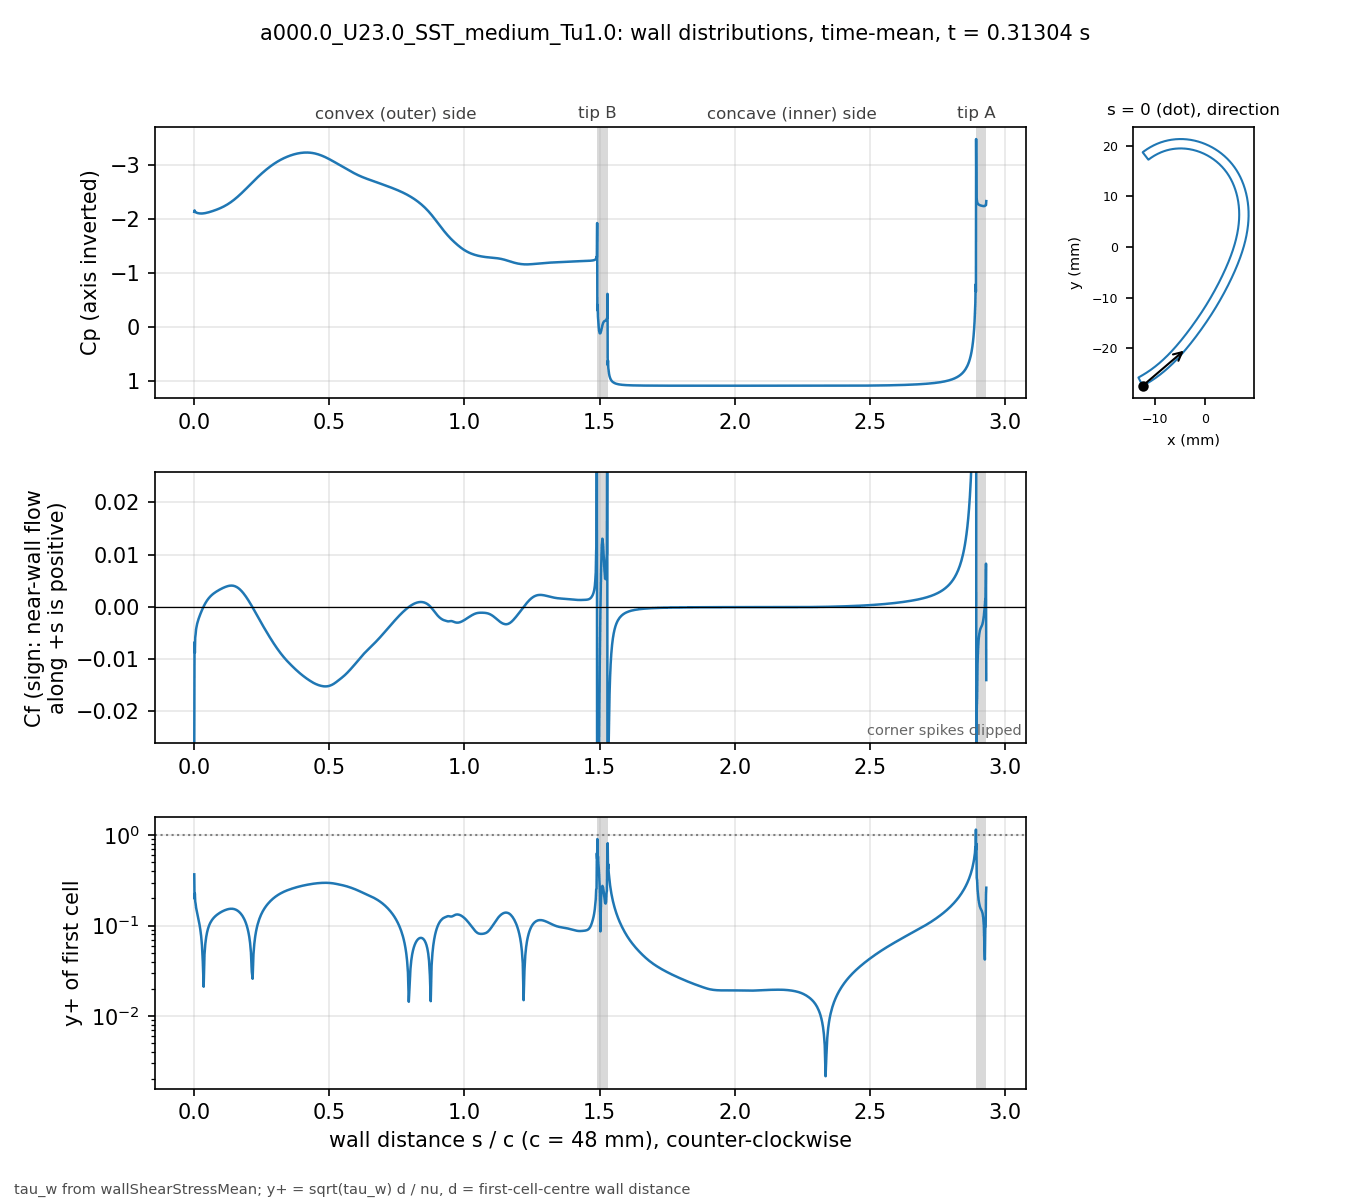

Source data for this figure (header and first rows):
# a000.0_U23.0_SST_medium_Tu1.0 t=0.3130…, p_inf=0; Cf signed by near-wall flow dir…
patch, s_over_c, x_m, y_m, Cp, Cf, yplus, d_first_m
blade, 0.000000, -0.01234, -0.02743, -2.135, -0.02764, 0.3694, 2.0713e-06
blade, 0.001059, -0.0123, -0.02741, -2.162, -0.006746, 0.1982, 2.2499e-06
blade, 0.002253, -0.01225, -0.02738, -2.141, -0.0088, 0.2265, 2.2501e-06
blade, 0.003600, -0.01219, -0.02735, -2.136, -0.005853, 0.1847, 2.2503e-06
blade, 0.005118, -0.01213, -0.02732, -2.128, -0.005202, 0.1741, 2.2499e-06
blade, 0.006829, -0.01205, -0.02728, -2.124, -0.004271, 0.1578, 2.25e-06
blade, 0.008759, -0.01197, -0.02723, -2.119, -0.003725, 0.1473, 2.2501e-06
blade, 0.01094, -0.01188, -0.02718, -2.115, -0.003192, 0.1364, 2.25e-06
blade, 0.01339, -0.01178, -0.02713, -2.112, -0.002741, 0.1264, 2.2501e-06
blade, 0.01615, -0.01166, -0.02706, -2.109, -0.002288, 0.1154, 2.2498e-06
blade, 0.01918, -0.01154, -0.02699, -2.107, -0.001846, 0.1037, 2.2495e-06
blade, 0.0223, -0.01141, -0.02691, -2.105, -0.001418, 0.09089, 2.2499e-06
blade, 0.02543, -0.01128, -0.02684, -2.105, -0.001014, 0.07687, 2.2499e-06
blade, 0.02855, -0.01115, -0.02676, -2.105, -0.0006296, 0.06057, 2.2499e-06
blade, 0.03168, -0.01102, -0.02668, -2.106, -0.000266, 0.03937, 2.2502e-06
blade, 0.0348, -0.01089, -0.0266, -2.108, 7.637e-05, 0.0211, 2.2504e-06
blade, 0.03793, -0.01077, -0.02652, -2.11, 0.0003952, 0.048, 2.2505e-06
blade, 0.04105, -0.01064, -0.02644, -2.113, 0.0006904, 0.06343, 2.2503e-06
blade, 0.04417, -0.01051, -0.02636, -2.116, 0.0009618, 0.07486, 2.2501e-06
blade, 0.0473, -0.01039, -0.02628, -2.12, 0.00121, 0.08396, 2.2498e-06
blade, 0.05042, -0.01026, -0.0262, -2.124, 0.001437, 0.0915, 2.2499e-06
blade, 0.05355, -0.01014, -0.02611, -2.128, 0.001644, 0.09786, 2.25e-06
blade, 0.05667, -0.01001, -0.02603, -2.132, 0.001832, 0.1033, 2.2499e-06
blade, 0.05979, -0.009891, -0.02594, -2.137, 0.002005, 0.1081, 2.2498e-06
blade, 0.06292, -0.009768, -0.02586, -2.142, 0.002163, 0.1122, 2.2496e-06
blade, 0.06604, -0.009646, -0.02577, -2.147, 0.002309, 0.116, 2.2498e-06
blade, 0.06917, -0.009524, -0.02568, -2.152, 0.002445, 0.1193, 2.2499e-06
blade, 0.07229, -0.009403, -0.02559, -2.157, 0.002571, 0.1224, 2.2496e-06
blade, 0.07541, -0.009283, -0.0255, -2.163, 0.002688, 0.1251, 2.2493e-06
blade, 0.07854, -0.009163, -0.02541, -2.168, 0.0028, 0.1277, 2.2496e-06
blade, 0.08166, -0.009043, -0.02532, -2.174, 0.002906, 0.1301, 2.2497e-06
blade, 0.08479, -0.008924, -0.02523, -2.18, 0.003008, 0.1324, 2.2498e-06
blade, 0.08791, -0.008806, -0.02514, -2.186, 0.003106, 0.1345, 2.25e-06
blade, 0.09104, -0.008688, -0.02505, -2.193, 0.0032, 0.1366, 2.2501e-06
blade, 0.09416, -0.008571, -0.02495, -2.199, 0.00329, 0.1385, 2.2502e-06
blade, 0.09728, -0.008454, -0.02486, -2.206, 0.003377, 0.1403, 2.2503e-06
blade, 0.1004, -0.008338, -0.02477, -2.213, 0.003461, 0.142, 2.2503e-06
blade, 0.1035, -0.008222, -0.02467, -2.221, 0.003542, 0.1437, 2.2503e-06
blade, 0.1067, -0.008107, -0.02457, -2.228, 0.003619, 0.1452, 2.2501e-06
blade, 0.1098, -0.007992, -0.02448, -2.236, 0.003691, 0.1467, 2.2501e-06
blade, 0.1129, -0.007878, -0.02438, -2.244, 0.00376, 0.148, 2.2501e-06
blade, 0.116, -0.007764, -0.02428, -2.253, 0.003824, 0.1493, 2.2501e-06
blade, 0.1192, -0.007651, -0.02418, -2.262, 0.003883, 0.1504, 2.25e-06
blade, 0.1223, -0.007538, -0.02409, -2.271, 0.003935, 0.1514, 2.2498e-06
blade, 0.1254, -0.007426, -0.02399, -2.281, 0.00398, 0.1523, 2.2496e-06
blade, 0.1285, -0.007315, -0.02389, -2.291, 0.004017, 0.153, 2.2498e-06
blade, 0.1316, -0.007203, -0.02379, -2.301, 0.004043, 0.1535, 2.2499e-06
blade, 0.1348, -0.007093, -0.02368, -2.312, 0.004059, 0.1537, 2.2497e-06
blade, 0.1379, -0.006983, -0.02358, -2.323, 0.004063, 0.1539, 2.2501e-06
blade, 0.141, -0.006873, -0.02348, -2.335, 0.004055, 0.1537, 2.2501e-06
blade, 0.1441, -0.006764, -0.02338, -2.347, 0.004033, 0.1533, 2.2501e-06
blade, 0.1473, -0.006656, -0.02327, -2.359, 0.003997, 0.1526, 2.2504e-06
blade, 0.1504, -0.006547, -0.02317, -2.371, 0.003946, 0.1517, 2.2503e-06
blade, 0.1535, -0.00644, -0.02307, -2.384, 0.00388, 0.1504, 2.2502e-06
blade, 0.1566, -0.006333, -0.02296, -2.397, 0.003799, 0.1488, 2.2501e-06
blade, 0.1598, -0.006226, -0.02285, -2.411, 0.003702, 0.1469, 2.2498e-06
blade, 0.1629, -0.00612, -0.02275, -2.425, 0.00359, 0.1446, 2.25e-06
blade, 0.166, -0.006014, -0.02264, -2.439, 0.003463, 0.1421, 2.2501e-06
blade, 0.1691, -0.005909, -0.02254, -2.453, 0.003322, 0.1391, 2.2498e-06
... 914 more rows
